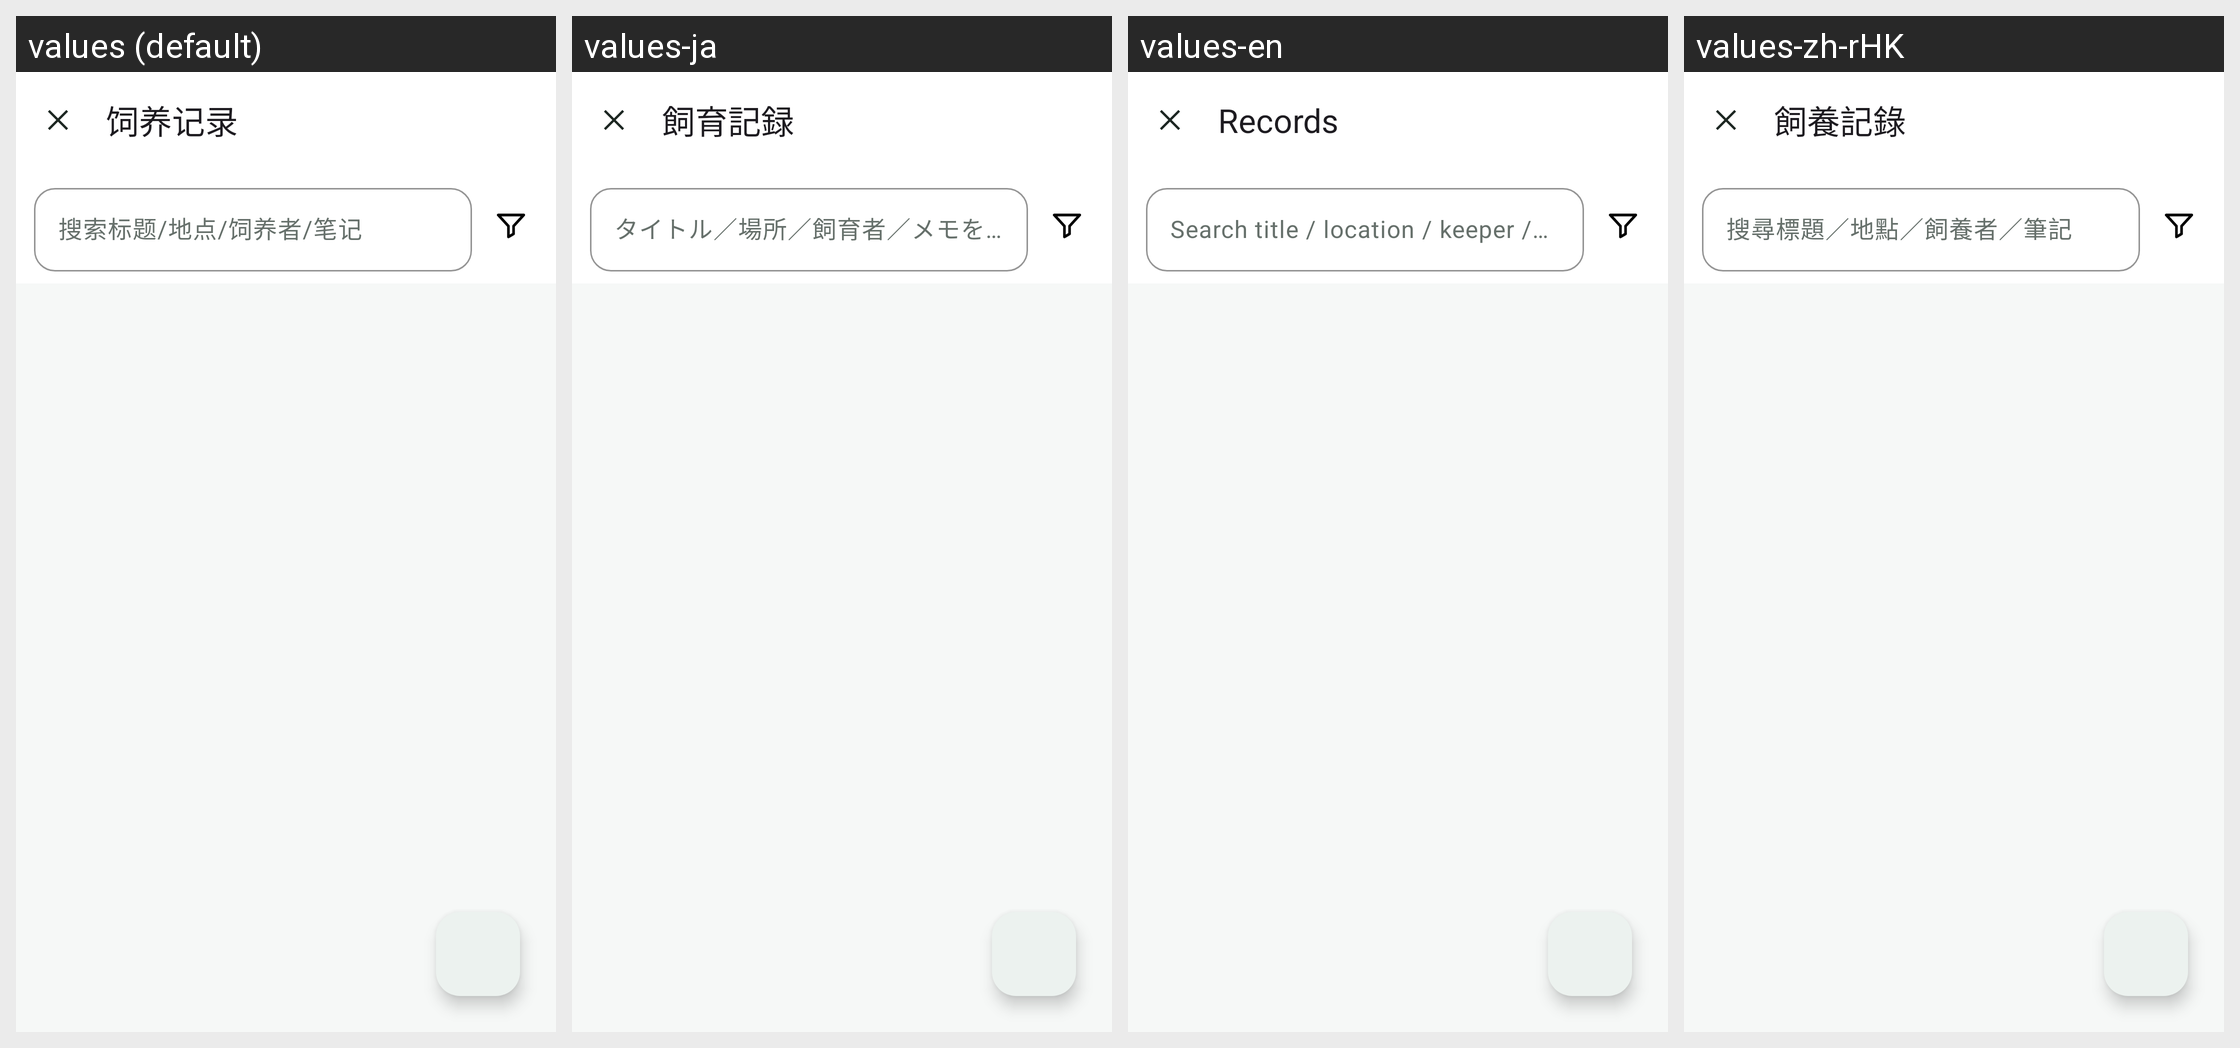

The same Android screen rendered under several of its app's locales, left to right. List the strings drawn on it with the default value and each locale's translation.
Android screen res/layout/activity_record_list.xml rendered under 4 locales, left to right: values (default), values-ja, values-en, values-zh-rHK. Device: Nexus 5 (rendered at 1080×1920; each locale shown at half size, 540×960, under a caption strip naming it); theme Theme.PetProfile.
Strings drawn on this screen, with the default value and each locale's value (text and hints the layout hard-codes, and strings that could not be matched under every locale, appear in the picture but are not listed):

label_records
  values: 饲养记录
  values-ja: 飼育記録
  values-en: Records
  values-zh-rHK: 飼養記錄

label_record_search_hint
  values: 搜索标题/地点/饲养者/笔记
  values-ja: タイトル／場所／飼育者／メモを検索
  values-en: Search title / location / keeper / notes
  values-zh-rHK: 搜尋標題／地點／飼養者／筆記
